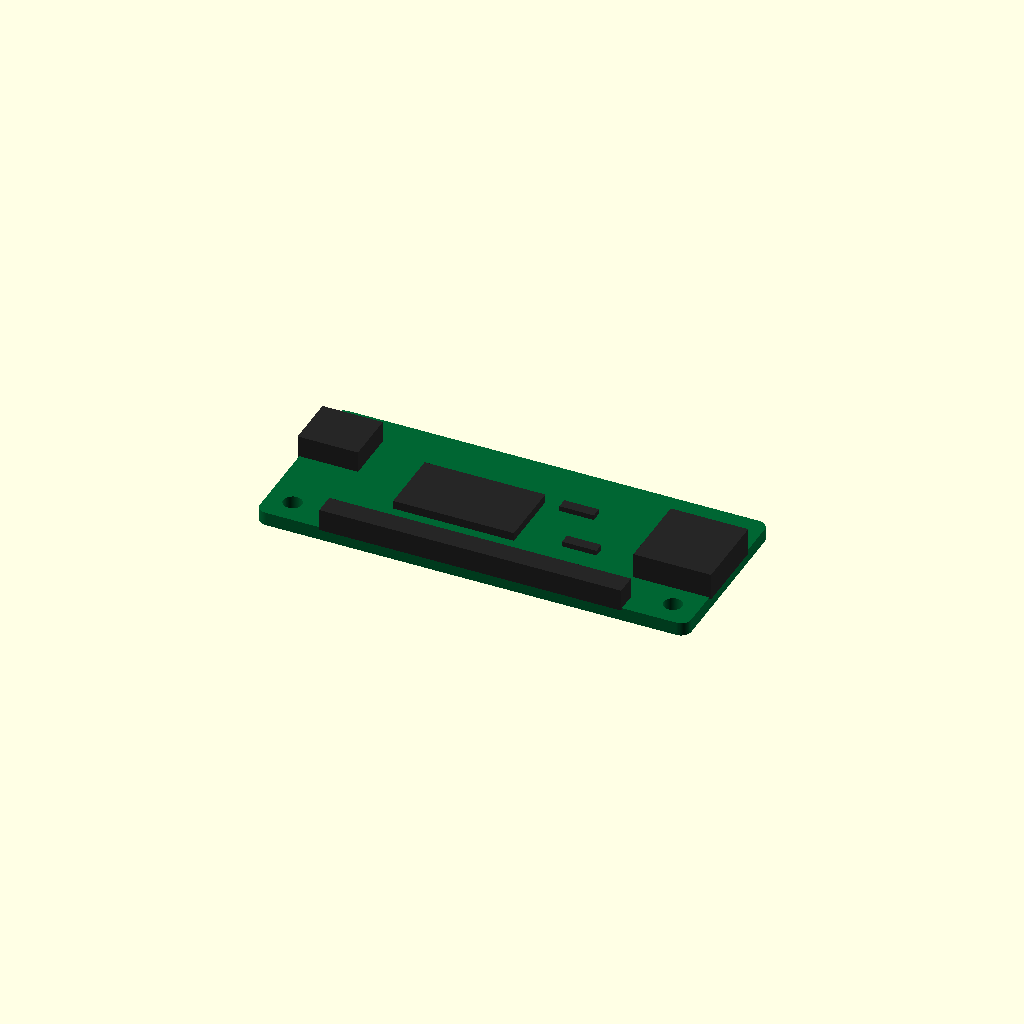
Cell 1: the model at its default parameters.
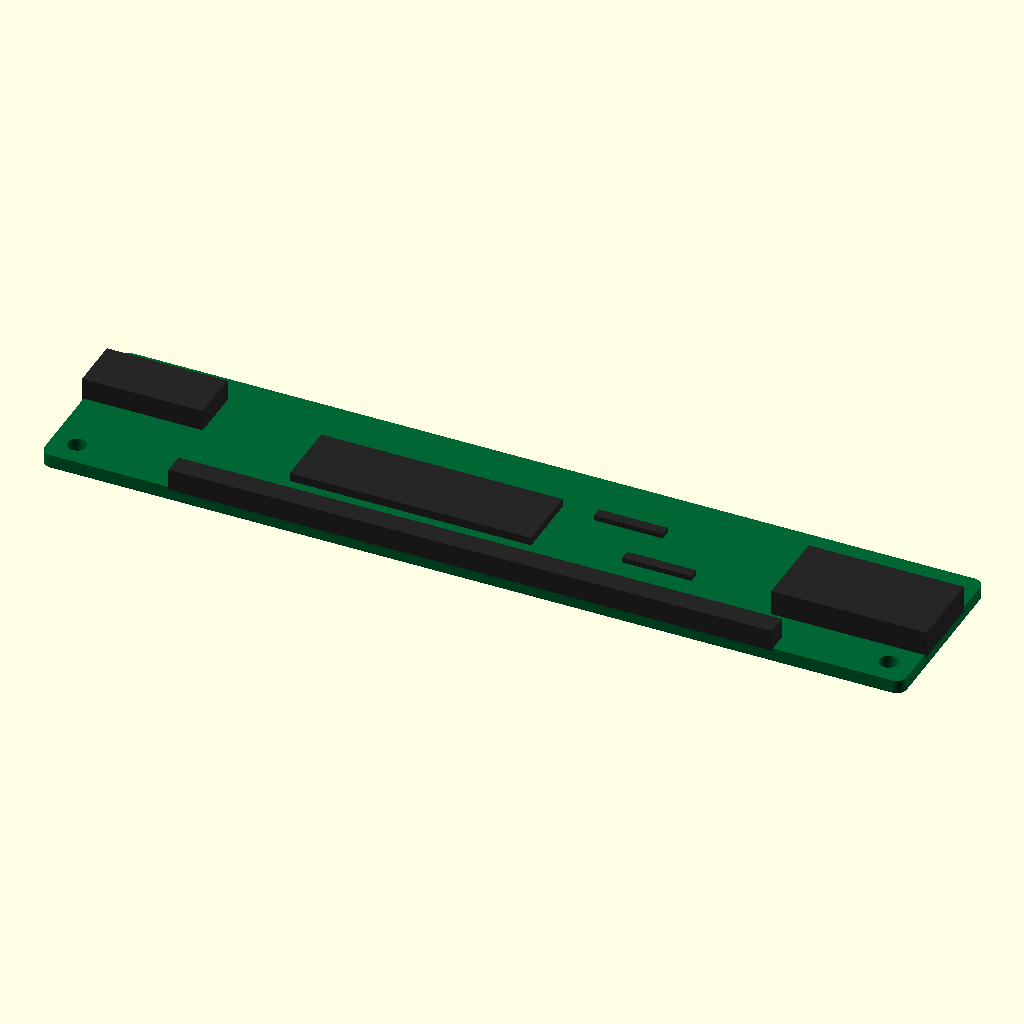
Cell 2: the same model with pcb_L = 102.
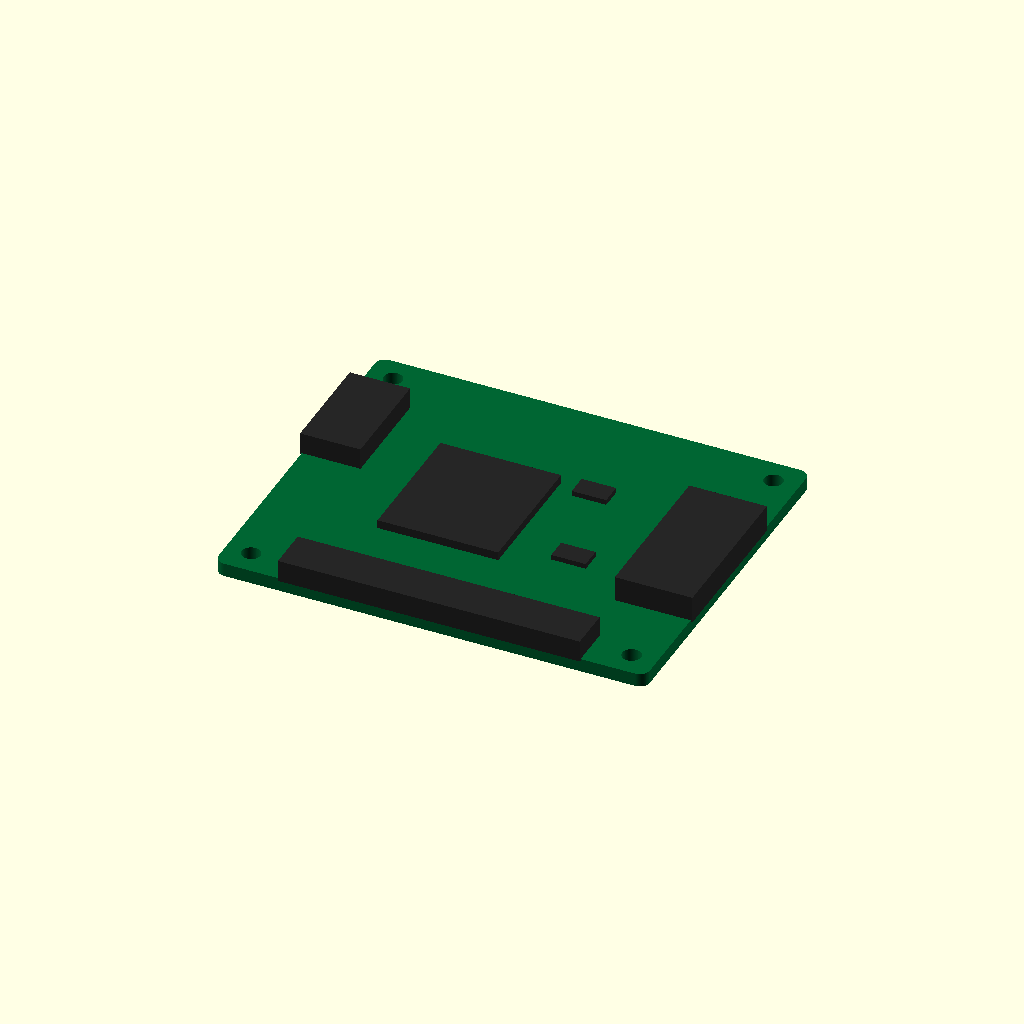
Cell 3: pcb_W = 42 (everything else at default).
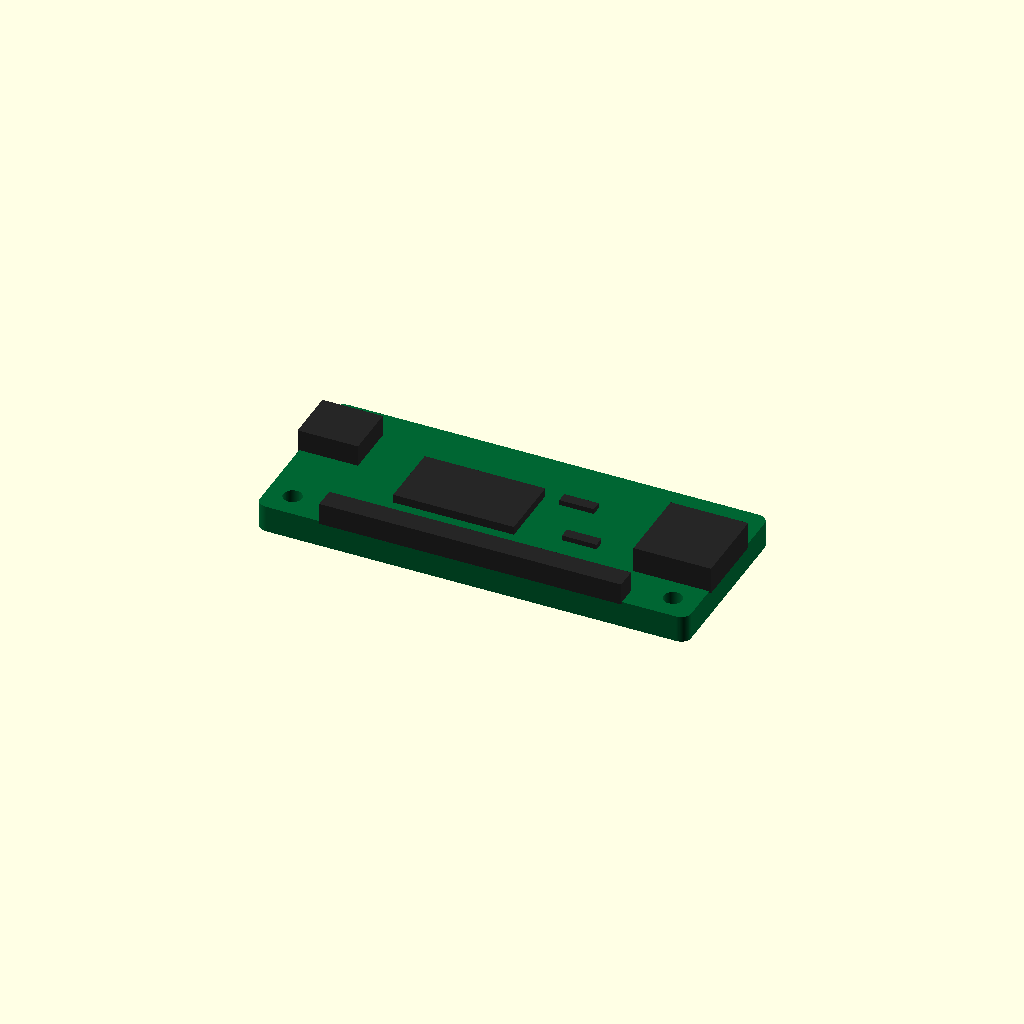
Cell 4 — pcb_T set to 3.2, the other parameters unchanged.
All cells are drawn from one camera (rotation 55°, 0°, 25°, orthographic, colour scheme Cornfield), so only the parameter changes between them.
Source of the model, results/nopscadlib/ablations/no_retrieval/scad/pcb__RPI_Pico.scad:
$fn = 64;

// Target board dimensions (mm)
pcb_L = 51.0;
pcb_W = 21.0;
pcb_T = 1.6;

// Detail parameters (kept proportional; all placements are formula-based)
corner_r = 1.2;          // rounded corner radius
hole_d   = 2.2;          // mounting hole diameter
hole_edge_clear = 3.0;   // hole center offset from each edge

// Component heights (above PCB)
chip_h   = 1.2;
conn_h   = 3.2;
header_h = 2.6;

// Small overlap to guarantee watertight unions
ov = 0.2;

// ---------- Helpers ----------
module rounded_rect_2d(L, W, r) {
    // 2D rounded rectangle centered at origin
    hull() {
        for (sx = [-1, 1], sy = [-1, 1])
            translate([sx*(L/2 - r), sy*(W/2 - r)])
                circle(r=r);
    }
}

module pcb_plate() {
    // PCB with rounded corners and 4 mounting holes
    difference() {
        linear_extrude(height=pcb_T, center=true)
            rounded_rect_2d(pcb_L, pcb_W, corner_r);

        // Mounting holes (through)
        for (sx = [-1, 1], sy = [-1, 1]) {
            translate([sx*(pcb_L/2 - hole_edge_clear), sy*(pcb_W/2 - hole_edge_clear), 0])
                cylinder(h=pcb_T + 2, d=hole_d, center=true);
        }
    }
}

module top_components() {
    // All components are placed so their bottoms slightly overlap into the PCB
    z0 = pcb_T/2;

    union() {
        // Main IC
        ic_L = pcb_L * 0.28;
        ic_W = pcb_W * 0.38;
        translate([-(pcb_L*0.10), 0, z0 + chip_h/2 - ov])
            cube([ic_L, ic_W, chip_h], center=true);

        // USB-like connector on +X edge
        usb_L = pcb_L * 0.18;
        usb_W = pcb_W * 0.45;
        usb_H = conn_h;
        translate([pcb_L/2 - usb_L/2 + ov, 0, z0 + usb_H/2 - ov])
            cube([usb_L, usb_W, usb_H], center=true);

        // Small connector on -X edge
        pwr_L = pcb_L * 0.14;
        pwr_W = pcb_W * 0.30;
        pwr_H = conn_h * 0.85;
        translate([-(pcb_L/2 - pwr_L/2 + ov), pcb_W*0.18, z0 + pwr_H/2 - ov])
            cube([pwr_L, pwr_W, pwr_H], center=true);

        // Pin header along -Y edge
        hdr_L = pcb_L * 0.70;
        hdr_W = pcb_W * 0.12;
        hdr_H = header_h;
        translate([0, -(pcb_W/2 - hdr_W/2 + ov), z0 + hdr_H/2 - ov])
            cube([hdr_L, hdr_W, hdr_H], center=true);

        // A couple of small passives
        smd_L = pcb_L * 0.08;
        smd_W = pcb_W * 0.06;
        smd_H = 0.8;
        translate([pcb_L*0.12, pcb_W*0.18, z0 + smd_H/2 - ov])
            cube([smd_L, smd_W, smd_H], center=true);
        translate([pcb_L*0.18, -pcb_W*0.10, z0 + smd_H/2 - ov])
            cube([smd_L, smd_W, smd_H], center=true);
    }
}

// ---------- Final Model (ONE connected solid) ----------
module single_board_computer() {
    union() {
        color([0.0, 0.4, 0.2]) pcb_plate();
        color([0.15, 0.15, 0.15]) top_components();
    }
}

single_board_computer();
Parameter table extracted from the source (name, type, default, range or options):
pcb_L: number, default 51
pcb_W: number, default 21
pcb_T: number, default 1.6
corner_r: number, default 1.2
hole_d: number, default 2.2
hole_edge_clear: number, default 3
chip_h: number, default 1.2
conn_h: number, default 3.2
header_h: number, default 2.6
ov: number, default 0.2
